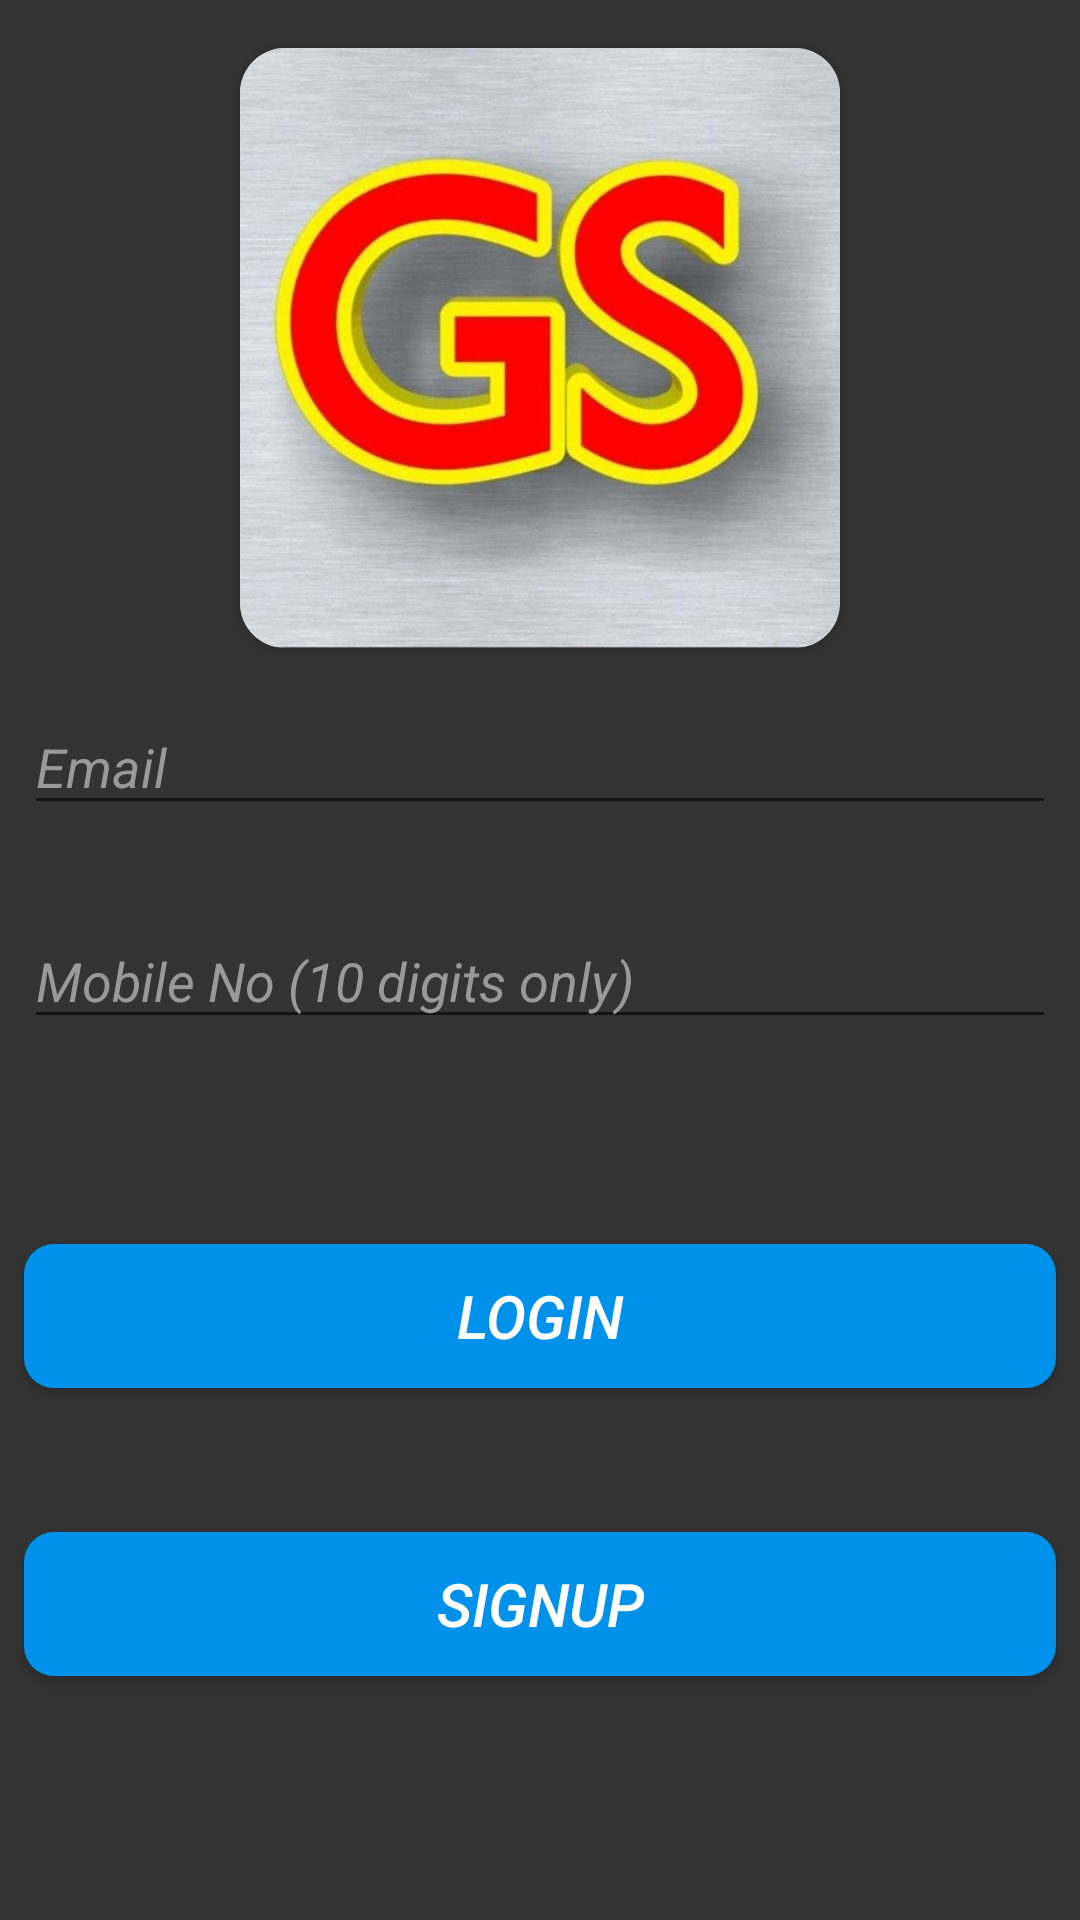

Produce the Android XML layout that renders to this screen, including the resource entries it uses.
<!-- AndroidManifest.xml: application theme AppTheme -->
<!-- res/layout/login.xml -->
<?xml version="1.0" encoding="utf-8"?>
<androidx.constraintlayout.widget.ConstraintLayout xmlns:android="http://schemas.android.com/apk/res/android"
    xmlns:app="http://schemas.android.com/apk/res-auto"
    xmlns:tools="http://schemas.android.com/tools"
    android:layout_width="match_parent"
    android:layout_height="match_parent"
    android:background="#333333"
    tools:context=".Login">

    <androidx.cardview.widget.CardView
        android:id="@+id/Card1"
        android:layout_width="wrap_content"
        android:layout_height="wrap_content"
        android:layout_marginTop="16dp"
        app:cardCornerRadius="15dp"
        app:layout_constraintEnd_toEndOf="parent"
        app:layout_constraintStart_toStartOf="parent"
        app:layout_constraintTop_toTopOf="parent">

        <ImageView
            android:id="@+id/imageView2"
            android:layout_width="200dp"
            android:layout_height="200dp"
            app:srcCompat="@mipmap/gslogo7" />
    </androidx.cardview.widget.CardView>

    <com.google.android.material.textfield.TextInputLayout
        android:id="@+id/edtext"
        android:layout_width="0dp"
        android:layout_height="wrap_content"
        android:layout_marginStart="8dp"
        android:layout_marginTop="8dp"
        android:layout_marginEnd="8dp"
        android:textColorHint="#999999"
        app:errorEnabled="true"
        app:layout_constraintEnd_toEndOf="parent"
        app:layout_constraintStart_toStartOf="parent"
        app:layout_constraintTop_toBottomOf="@+id/Card1">

        <com.google.android.material.textfield.TextInputEditText
            android:layout_width="match_parent"
            android:layout_height="40dp"
            android:focusable="true"
            android:focusableInTouchMode="true"
            android:hint="Email"
            android:inputType="textEmailAddress"
            android:textSize="18sp"
            android:textStyle="italic" />
    </com.google.android.material.textfield.TextInputLayout>

    <com.google.android.material.textfield.TextInputLayout
        android:id="@+id/edtext2"
        android:layout_width="0dp"
        android:layout_height="wrap_content"
        android:layout_marginStart="8dp"
        android:layout_marginEnd="8dp"
        android:textColorHint="#999999"
        app:errorEnabled="true"
        app:layout_constraintEnd_toEndOf="parent"
        app:layout_constraintStart_toStartOf="parent"
        app:layout_constraintTop_toBottomOf="@+id/edtext">

        <com.google.android.material.textfield.TextInputEditText
            android:layout_width="match_parent"
            android:layout_height="40dp"
            android:hint="Mobile No (10 digits only)"
            android:inputType="number"
            android:textSize="18sp"
            android:textStyle="italic" />
    </com.google.android.material.textfield.TextInputLayout>


    <Button
        android:id="@+id/button"
        android:layout_width="0dp"
        android:layout_height="wrap_content"
        android:layout_marginStart="8dp"
        android:layout_marginEnd="8dp"
        android:background="@drawable/rounded_button"
        android:onClick="login"
        android:text="Login"
        android:textColor="#ffffff"
        android:textSize="20sp"
        android:textStyle="italic"
        app:layout_constraintEnd_toEndOf="parent"

        app:layout_constraintHorizontal_bias="0.0"
        app:layout_constraintStart_toStartOf="parent"
        app:layout_constraintTop_toBottomOf="@+id/progress_bar" />

    <Button
        android:id="@+id/button2"
        android:layout_width="0dp"
        android:layout_height="wrap_content"
        android:layout_marginStart="8dp"
        android:layout_marginTop="48dp"
        android:layout_marginEnd="8dp"
        android:background="@drawable/rounded_button"
        android:onClick="signup"
        android:text="Signup"
        android:textColor="#ffffff"
        android:textSize="20sp"
        android:textStyle="italic"
        app:layout_constraintEnd_toEndOf="parent"
        app:layout_constraintStart_toStartOf="parent"
        app:layout_constraintTop_toBottomOf="@+id/button" />

    <ProgressBar
        android:id="@+id/progress_bar"
        android:layout_width="0dp"
        android:layout_height="wrap_content"
        android:layout_marginStart="8dp"
        android:visibility="invisible"
        app:layout_constraintEnd_toEndOf="parent"
        app:layout_constraintHorizontal_bias="0.0"
        app:layout_constraintStart_toStartOf="parent"
        app:layout_constraintTop_toBottomOf="@+id/edtext2" />
</androidx.constraintlayout.widget.ConstraintLayout>
<!-- resources referenced by this layout -->
<resources>
  <!-- drawable rounded_button (drawable) -->
  <?xml version="1.0" encoding="utf-8"?>
  <shape xmlns:android="http://schemas.android.com/apk/res/android"
      android:shape="rectangle">
      <solid android:color="#0091EA"/>
      <corners android:radius="10dp"/>
  
  </shape>
  <!-- mipmap gslogo7: jpg bitmap (mipmap-xxxhdpi, 70463 bytes) -->
  <style name="AppTheme" parent="Theme.AppCompat.Light.DarkActionBar">
          
          <item name="colorPrimary">@color/colorPrimary</item>
          <item name="colorPrimaryDark">@color/colorPrimaryDark</item>
          <item name="colorAccent">@color/colorAccent</item>
          <item name="android:textColor">#ffffff</item>
          <item name="editTextColor">#ffffff</item>
      </style>
  <color name="colorPrimary">#333333</color>
  <color name="colorPrimaryDark">#111111</color>
  <color name="colorAccent">#0091ea</color>
</resources>
